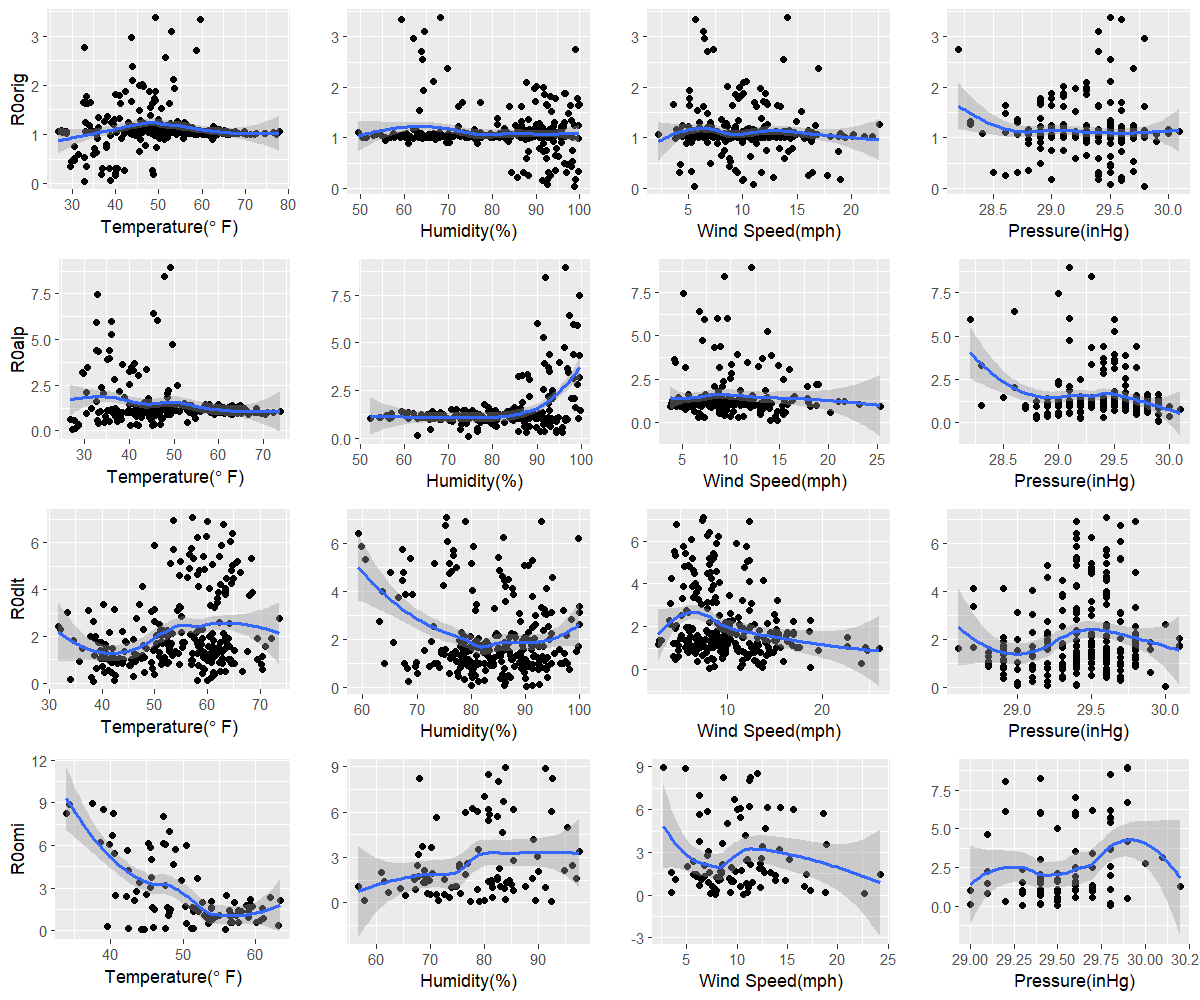

The table this chart was drawn from, first rows:
orig, 32.8, 98.8, 5.6, 29.8
alp, 27.4, 74.4, 14, 29.9
dlt, 38.3, 90.2, 8.1, 30
omi, 44.3, 77.5, 7.8, 29.8
